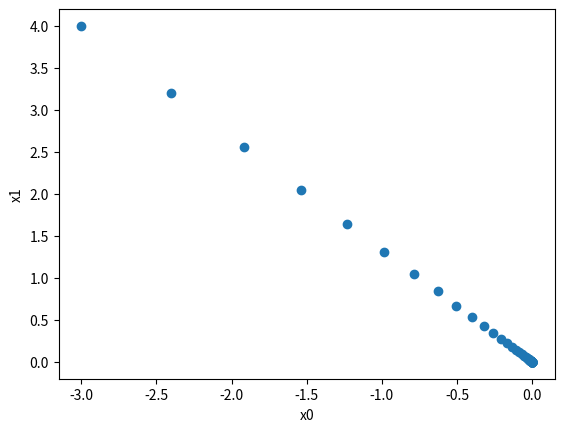

This chart was generated by the following Python code:
# ---numerical differentiation---
import numpy as np
import matplotlib.pylab as plt

# ---numerical differentiation---
def numerical_diff(function, x):
    h = 1e-4
    y1 = function(x-h)
    y2 = function(x+h)
    return (y2 - y1)/(h*2)

def numericalDiffAdvance(function, x):
    h = 1e-4
    grad = np.zeros_like(x)
    for i in range(x.size):
        temp = x[i]
        x[i] = temp + h
        y1 = function(x)

        x[i] = temp - h
        y2 = function(x)

        grad[i] = (y1-y2)/(h*2)
        x[i] = temp

    return grad

# ---functions---
def function1(x):
    return 0.01 * x**2 + 0.1*x 

def function2(x):
    return np.sum(x**2)

def tangent_line(f, x):
    d = numerical_diff(f, x)
    print(d)
    y = f(x) - d*x
    return lambda t: d*t + y
    
# --- gradient ----
def gradient_dscent(function, init_x, learningrate=0.1, step_num=100):
    x = init_x
    result = []
    for i in range(step_num):
        result.append(x.copy())
        grad = numericalDiffAdvance(function, x)
        x -= learningrate * grad
    result = np.array(result)

    return result

# ---plot picture--
def plotPicture(x, y):
    #x = np.arange(0, 20, 0.1)
    #y = function1(x)
    plt.xlabel("x0")
    plt.ylabel("x1")
    plt.scatter(x, y)
    plt.show()

# ---test---
if __name__ == "__main__":
    #---numerf_ical_diff-----
    '''
    x = np.arange(0.0, 20.0, 0.1)
    y = function1(x)
    #plotPicture(x, y)
    x0 = 5
    y0 = function1(x0)

    diff = numerical_diff(function1, x0)
    print("diff:", diff, "\ny0:\n", y0)
    yLiner = diff * (x-x0) + y0

    #tf = tangent_line(function1, x0)
    #yLiner = tf(x)
    
    plt.xlabel("x")
    plt.ylabel("f(x)")
    plt.plot(x, y, color='r')
    plt.plot(x, yLiner, color='b')
    plt.scatter(x0, y0, color='g')
    plt.show()
    '''
    #---numericalDiffAdvance----
    '''
    xTest = np.array([1.0, 3.0])
    yTest = function2(xTest)
    print("yTest:\n", yTest)
    grad = numericalDiffAdvance(function2, xTest)
    print("grad:\n", grad)
    '''
    test = np.array([-3.0, 4.0])
    result = gradient_dscent(function2, init_x=test, learningrate=0.1, step_num=100)
    print(result)
    plotPicture(result[:,0], result[:,1])